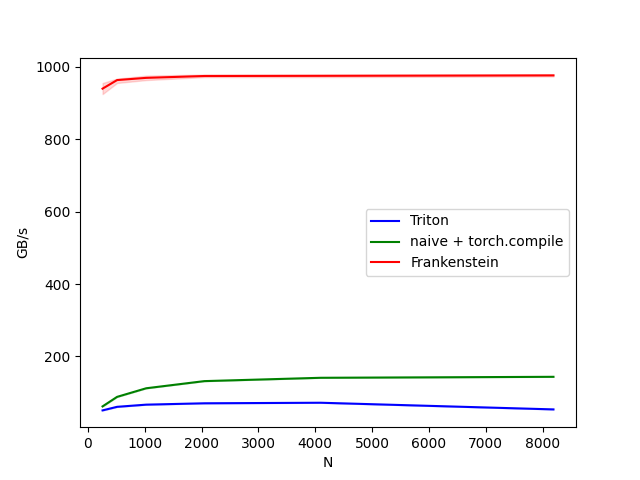

Source data for this figure (header and first rows):
N, Triton, naive + torch.compile, Frankenstein
256, 50.84, 61.86, 940.1
512, 60.7, 88.22, 963.8
1024, 66.71, 112, 969.9
2048, 70.47, 131.7, 975
4096, 71.99, 141, 975.5
8192, 53.57, 143.6, 976.7
